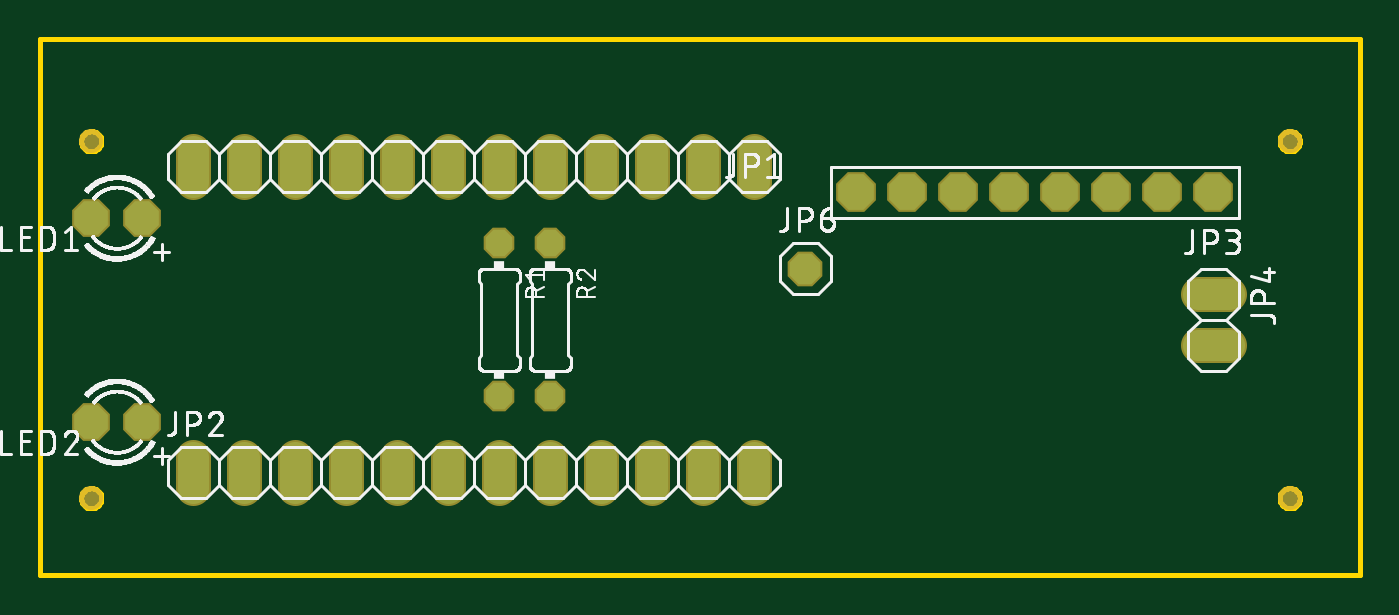
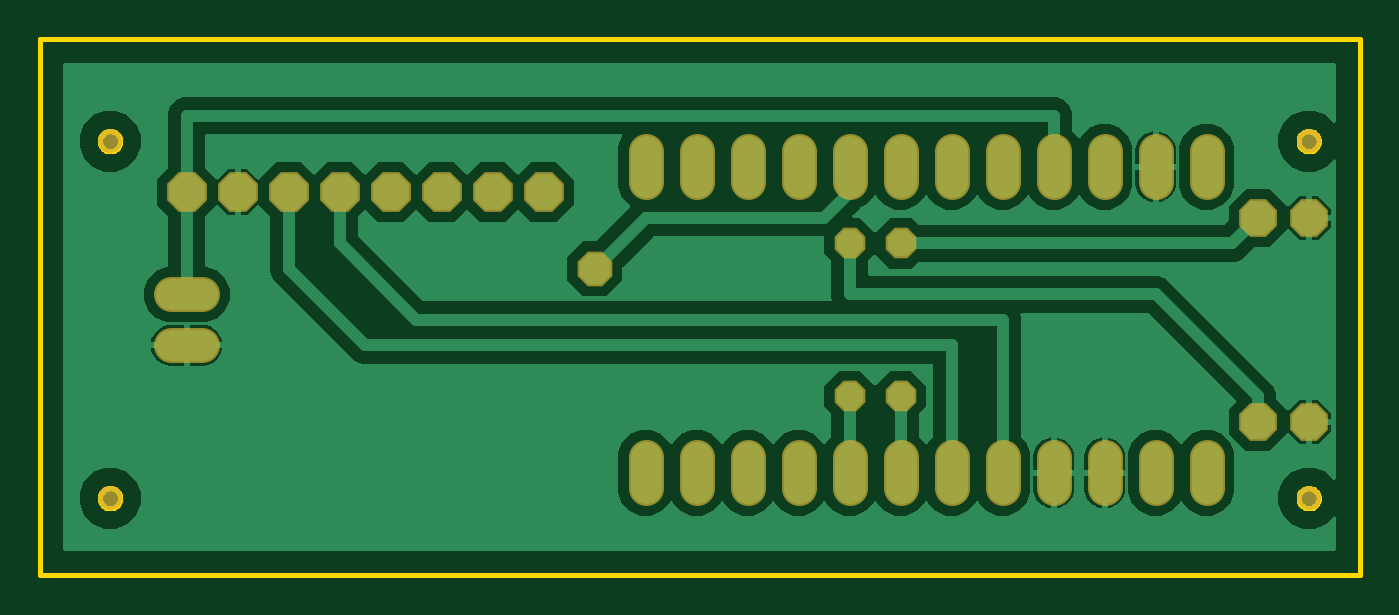
Circuit board: 6 layer files. Board 65.7 x 26.7 mm.
- bottom_copper: copper_bottom.gbr (51562 bytes)
- top_copper: copper_top.gbr (1619 bytes)
- outline: profile.gbr (4449 bytes)
- top_silk: silkscreen_top.gbr (172052 bytes)
- bottom_mask: soldermask_bottom.gbr (1724 bytes)
- top_mask: soldermask_top.gbr (1721 bytes)

=== bottom_copper: copper_bottom.gbr (51562 bytes, source omitted) ===
=== top_copper: copper_top.gbr ===
G04 EAGLE Gerber RS-274X export*
G75*
%MOMM*%
%FSLAX34Y34*%
%LPD*%
%INTop Copper*%
%IPPOS*%
%AMOC8*
5,1,8,0,0,1.08239X$1,22.5*%
G01*
%ADD10C,1.524000*%
%ADD11P,1.924489X8X292.500000*%
%ADD12P,1.814519X8X202.500000*%
%ADD13P,1.429621X8X292.500000*%
%ADD14P,1.649562X8X22.500000*%


D10*
X355600Y299720D02*
X355600Y284480D01*
X330200Y284480D02*
X330200Y299720D01*
X304800Y299720D02*
X304800Y284480D01*
X279400Y284480D02*
X279400Y299720D01*
X254000Y299720D02*
X254000Y284480D01*
X228600Y284480D02*
X228600Y299720D01*
X203200Y299720D02*
X203200Y284480D01*
X177800Y284480D02*
X177800Y299720D01*
X152400Y299720D02*
X152400Y284480D01*
X127000Y284480D02*
X127000Y299720D01*
X101600Y299720D02*
X101600Y284480D01*
X76200Y284480D02*
X76200Y299720D01*
X76200Y147320D02*
X76200Y132080D01*
X101600Y132080D02*
X101600Y147320D01*
X127000Y147320D02*
X127000Y132080D01*
X152400Y132080D02*
X152400Y147320D01*
X177800Y147320D02*
X177800Y132080D01*
X203200Y132080D02*
X203200Y147320D01*
X228600Y147320D02*
X228600Y132080D01*
X254000Y132080D02*
X254000Y147320D01*
X279400Y147320D02*
X279400Y132080D01*
X304800Y132080D02*
X304800Y147320D01*
X330200Y147320D02*
X330200Y132080D01*
X355600Y132080D02*
X355600Y147320D01*
D11*
X584200Y279400D03*
X558800Y279400D03*
X533400Y279400D03*
X508000Y279400D03*
X482600Y279400D03*
X457200Y279400D03*
X431800Y279400D03*
X406400Y279400D03*
D12*
X50800Y266700D03*
X25400Y266700D03*
X50800Y165100D03*
X25400Y165100D03*
D13*
X228600Y254000D03*
X228600Y177800D03*
X254000Y254000D03*
X254000Y177800D03*
D10*
X576580Y228600D02*
X591820Y228600D01*
X591820Y203200D02*
X576580Y203200D01*
D14*
X381000Y241300D03*
M02*

=== outline: profile.gbr ===
G04 EAGLE Gerber RS-274X export*
G75*
%MOMM*%
%FSLAX34Y34*%
%LPD*%
%IN*%
%IPPOS*%
%AMOC8*
5,1,8,0,0,1.08239X$1,22.5*%
G01*
%ADD10C,0.254000*%


D10*
X0Y88900D02*
X657100Y88900D01*
X657100Y355500D01*
X0Y355500D01*
X0Y88900D01*
X627300Y304519D02*
X627237Y303961D01*
X627112Y303414D01*
X626927Y302884D01*
X626683Y302378D01*
X626384Y301902D01*
X626034Y301463D01*
X625637Y301066D01*
X625198Y300716D01*
X624722Y300417D01*
X624216Y300173D01*
X623686Y299988D01*
X623139Y299863D01*
X622581Y299800D01*
X622019Y299800D01*
X621461Y299863D01*
X620914Y299988D01*
X620384Y300173D01*
X619878Y300417D01*
X619402Y300716D01*
X618963Y301066D01*
X618566Y301463D01*
X618216Y301902D01*
X617917Y302378D01*
X617673Y302884D01*
X617488Y303414D01*
X617363Y303961D01*
X617300Y304519D01*
X617300Y305081D01*
X617363Y305639D01*
X617488Y306186D01*
X617673Y306716D01*
X617917Y307222D01*
X618216Y307698D01*
X618566Y308137D01*
X618963Y308534D01*
X619402Y308884D01*
X619878Y309183D01*
X620384Y309427D01*
X620914Y309612D01*
X621461Y309737D01*
X622019Y309800D01*
X622581Y309800D01*
X623139Y309737D01*
X623686Y309612D01*
X624216Y309427D01*
X624722Y309183D01*
X625198Y308884D01*
X625637Y308534D01*
X626034Y308137D01*
X626384Y307698D01*
X626683Y307222D01*
X626927Y306716D01*
X627112Y306186D01*
X627237Y305639D01*
X627300Y305081D01*
X627300Y304519D01*
X627300Y126719D02*
X627237Y126161D01*
X627112Y125614D01*
X626927Y125084D01*
X626683Y124578D01*
X626384Y124102D01*
X626034Y123663D01*
X625637Y123266D01*
X625198Y122916D01*
X624722Y122617D01*
X624216Y122373D01*
X623686Y122188D01*
X623139Y122063D01*
X622581Y122000D01*
X622019Y122000D01*
X621461Y122063D01*
X620914Y122188D01*
X620384Y122373D01*
X619878Y122617D01*
X619402Y122916D01*
X618963Y123266D01*
X618566Y123663D01*
X618216Y124102D01*
X617917Y124578D01*
X617673Y125084D01*
X617488Y125614D01*
X617363Y126161D01*
X617300Y126719D01*
X617300Y127281D01*
X617363Y127839D01*
X617488Y128386D01*
X617673Y128916D01*
X617917Y129422D01*
X618216Y129898D01*
X618566Y130337D01*
X618963Y130734D01*
X619402Y131084D01*
X619878Y131383D01*
X620384Y131627D01*
X620914Y131812D01*
X621461Y131937D01*
X622019Y132000D01*
X622581Y132000D01*
X623139Y131937D01*
X623686Y131812D01*
X624216Y131627D01*
X624722Y131383D01*
X625198Y131084D01*
X625637Y130734D01*
X626034Y130337D01*
X626384Y129898D01*
X626683Y129422D01*
X626927Y128916D01*
X627112Y128386D01*
X627237Y127839D01*
X627300Y127281D01*
X627300Y126719D01*
X30400Y304519D02*
X30337Y303961D01*
X30212Y303414D01*
X30027Y302884D01*
X29783Y302378D01*
X29484Y301902D01*
X29134Y301463D01*
X28737Y301066D01*
X28298Y300716D01*
X27822Y300417D01*
X27316Y300173D01*
X26786Y299988D01*
X26239Y299863D01*
X25681Y299800D01*
X25119Y299800D01*
X24561Y299863D01*
X24014Y299988D01*
X23484Y300173D01*
X22978Y300417D01*
X22502Y300716D01*
X22063Y301066D01*
X21666Y301463D01*
X21316Y301902D01*
X21017Y302378D01*
X20773Y302884D01*
X20588Y303414D01*
X20463Y303961D01*
X20400Y304519D01*
X20400Y305081D01*
X20463Y305639D01*
X20588Y306186D01*
X20773Y306716D01*
X21017Y307222D01*
X21316Y307698D01*
X21666Y308137D01*
X22063Y308534D01*
X22502Y308884D01*
X22978Y309183D01*
X23484Y309427D01*
X24014Y309612D01*
X24561Y309737D01*
X25119Y309800D01*
X25681Y309800D01*
X26239Y309737D01*
X26786Y309612D01*
X27316Y309427D01*
X27822Y309183D01*
X28298Y308884D01*
X28737Y308534D01*
X29134Y308137D01*
X29484Y307698D01*
X29783Y307222D01*
X30027Y306716D01*
X30212Y306186D01*
X30337Y305639D01*
X30400Y305081D01*
X30400Y304519D01*
X30400Y126719D02*
X30337Y126161D01*
X30212Y125614D01*
X30027Y125084D01*
X29783Y124578D01*
X29484Y124102D01*
X29134Y123663D01*
X28737Y123266D01*
X28298Y122916D01*
X27822Y122617D01*
X27316Y122373D01*
X26786Y122188D01*
X26239Y122063D01*
X25681Y122000D01*
X25119Y122000D01*
X24561Y122063D01*
X24014Y122188D01*
X23484Y122373D01*
X22978Y122617D01*
X22502Y122916D01*
X22063Y123266D01*
X21666Y123663D01*
X21316Y124102D01*
X21017Y124578D01*
X20773Y125084D01*
X20588Y125614D01*
X20463Y126161D01*
X20400Y126719D01*
X20400Y127281D01*
X20463Y127839D01*
X20588Y128386D01*
X20773Y128916D01*
X21017Y129422D01*
X21316Y129898D01*
X21666Y130337D01*
X22063Y130734D01*
X22502Y131084D01*
X22978Y131383D01*
X23484Y131627D01*
X24014Y131812D01*
X24561Y131937D01*
X25119Y132000D01*
X25681Y132000D01*
X26239Y131937D01*
X26786Y131812D01*
X27316Y131627D01*
X27822Y131383D01*
X28298Y131084D01*
X28737Y130734D01*
X29134Y130337D01*
X29484Y129898D01*
X29783Y129422D01*
X30027Y128916D01*
X30212Y128386D01*
X30337Y127839D01*
X30400Y127281D01*
X30400Y126719D01*
M02*

=== top_silk: silkscreen_top.gbr (172052 bytes, source omitted) ===
=== bottom_mask: soldermask_bottom.gbr ===
G04 EAGLE Gerber RS-274X export*
G75*
%MOMM*%
%FSLAX34Y34*%
%LPD*%
%INSoldermask Bottom*%
%IPPOS*%
%AMOC8*
5,1,8,0,0,1.08239X$1,22.5*%
G01*
%ADD10C,1.203200*%
%ADD11C,1.727200*%
%ADD12P,2.144431X8X292.500000*%
%ADD13P,2.034460X8X202.500000*%
%ADD14P,1.649562X8X292.500000*%
%ADD15P,1.869504X8X22.500000*%


D10*
X622300Y304800D03*
X622300Y127000D03*
X25400Y304800D03*
X25400Y127000D03*
D11*
X355600Y284480D02*
X355600Y299720D01*
X330200Y299720D02*
X330200Y284480D01*
X304800Y284480D02*
X304800Y299720D01*
X279400Y299720D02*
X279400Y284480D01*
X254000Y284480D02*
X254000Y299720D01*
X228600Y299720D02*
X228600Y284480D01*
X203200Y284480D02*
X203200Y299720D01*
X177800Y299720D02*
X177800Y284480D01*
X152400Y284480D02*
X152400Y299720D01*
X127000Y299720D02*
X127000Y284480D01*
X101600Y284480D02*
X101600Y299720D01*
X76200Y299720D02*
X76200Y284480D01*
X76200Y147320D02*
X76200Y132080D01*
X101600Y132080D02*
X101600Y147320D01*
X127000Y147320D02*
X127000Y132080D01*
X152400Y132080D02*
X152400Y147320D01*
X177800Y147320D02*
X177800Y132080D01*
X203200Y132080D02*
X203200Y147320D01*
X228600Y147320D02*
X228600Y132080D01*
X254000Y132080D02*
X254000Y147320D01*
X279400Y147320D02*
X279400Y132080D01*
X304800Y132080D02*
X304800Y147320D01*
X330200Y147320D02*
X330200Y132080D01*
X355600Y132080D02*
X355600Y147320D01*
D12*
X584200Y279400D03*
X558800Y279400D03*
X533400Y279400D03*
X508000Y279400D03*
X482600Y279400D03*
X457200Y279400D03*
X431800Y279400D03*
X406400Y279400D03*
D13*
X50800Y266700D03*
X25400Y266700D03*
X50800Y165100D03*
X25400Y165100D03*
D14*
X228600Y254000D03*
X228600Y177800D03*
X254000Y254000D03*
X254000Y177800D03*
D11*
X576580Y228600D02*
X591820Y228600D01*
X591820Y203200D02*
X576580Y203200D01*
D15*
X381000Y241300D03*
M02*

=== top_mask: soldermask_top.gbr ===
G04 EAGLE Gerber RS-274X export*
G75*
%MOMM*%
%FSLAX34Y34*%
%LPD*%
%INSoldermask Top*%
%IPPOS*%
%AMOC8*
5,1,8,0,0,1.08239X$1,22.5*%
G01*
%ADD10C,1.203200*%
%ADD11C,1.727200*%
%ADD12P,2.144431X8X292.500000*%
%ADD13P,2.034460X8X202.500000*%
%ADD14P,1.649562X8X292.500000*%
%ADD15P,1.869504X8X22.500000*%


D10*
X622300Y304800D03*
X622300Y127000D03*
X25400Y304800D03*
X25400Y127000D03*
D11*
X355600Y284480D02*
X355600Y299720D01*
X330200Y299720D02*
X330200Y284480D01*
X304800Y284480D02*
X304800Y299720D01*
X279400Y299720D02*
X279400Y284480D01*
X254000Y284480D02*
X254000Y299720D01*
X228600Y299720D02*
X228600Y284480D01*
X203200Y284480D02*
X203200Y299720D01*
X177800Y299720D02*
X177800Y284480D01*
X152400Y284480D02*
X152400Y299720D01*
X127000Y299720D02*
X127000Y284480D01*
X101600Y284480D02*
X101600Y299720D01*
X76200Y299720D02*
X76200Y284480D01*
X76200Y147320D02*
X76200Y132080D01*
X101600Y132080D02*
X101600Y147320D01*
X127000Y147320D02*
X127000Y132080D01*
X152400Y132080D02*
X152400Y147320D01*
X177800Y147320D02*
X177800Y132080D01*
X203200Y132080D02*
X203200Y147320D01*
X228600Y147320D02*
X228600Y132080D01*
X254000Y132080D02*
X254000Y147320D01*
X279400Y147320D02*
X279400Y132080D01*
X304800Y132080D02*
X304800Y147320D01*
X330200Y147320D02*
X330200Y132080D01*
X355600Y132080D02*
X355600Y147320D01*
D12*
X584200Y279400D03*
X558800Y279400D03*
X533400Y279400D03*
X508000Y279400D03*
X482600Y279400D03*
X457200Y279400D03*
X431800Y279400D03*
X406400Y279400D03*
D13*
X50800Y266700D03*
X25400Y266700D03*
X50800Y165100D03*
X25400Y165100D03*
D14*
X228600Y254000D03*
X228600Y177800D03*
X254000Y254000D03*
X254000Y177800D03*
D11*
X576580Y228600D02*
X591820Y228600D01*
X591820Y203200D02*
X576580Y203200D01*
D15*
X381000Y241300D03*
M02*

